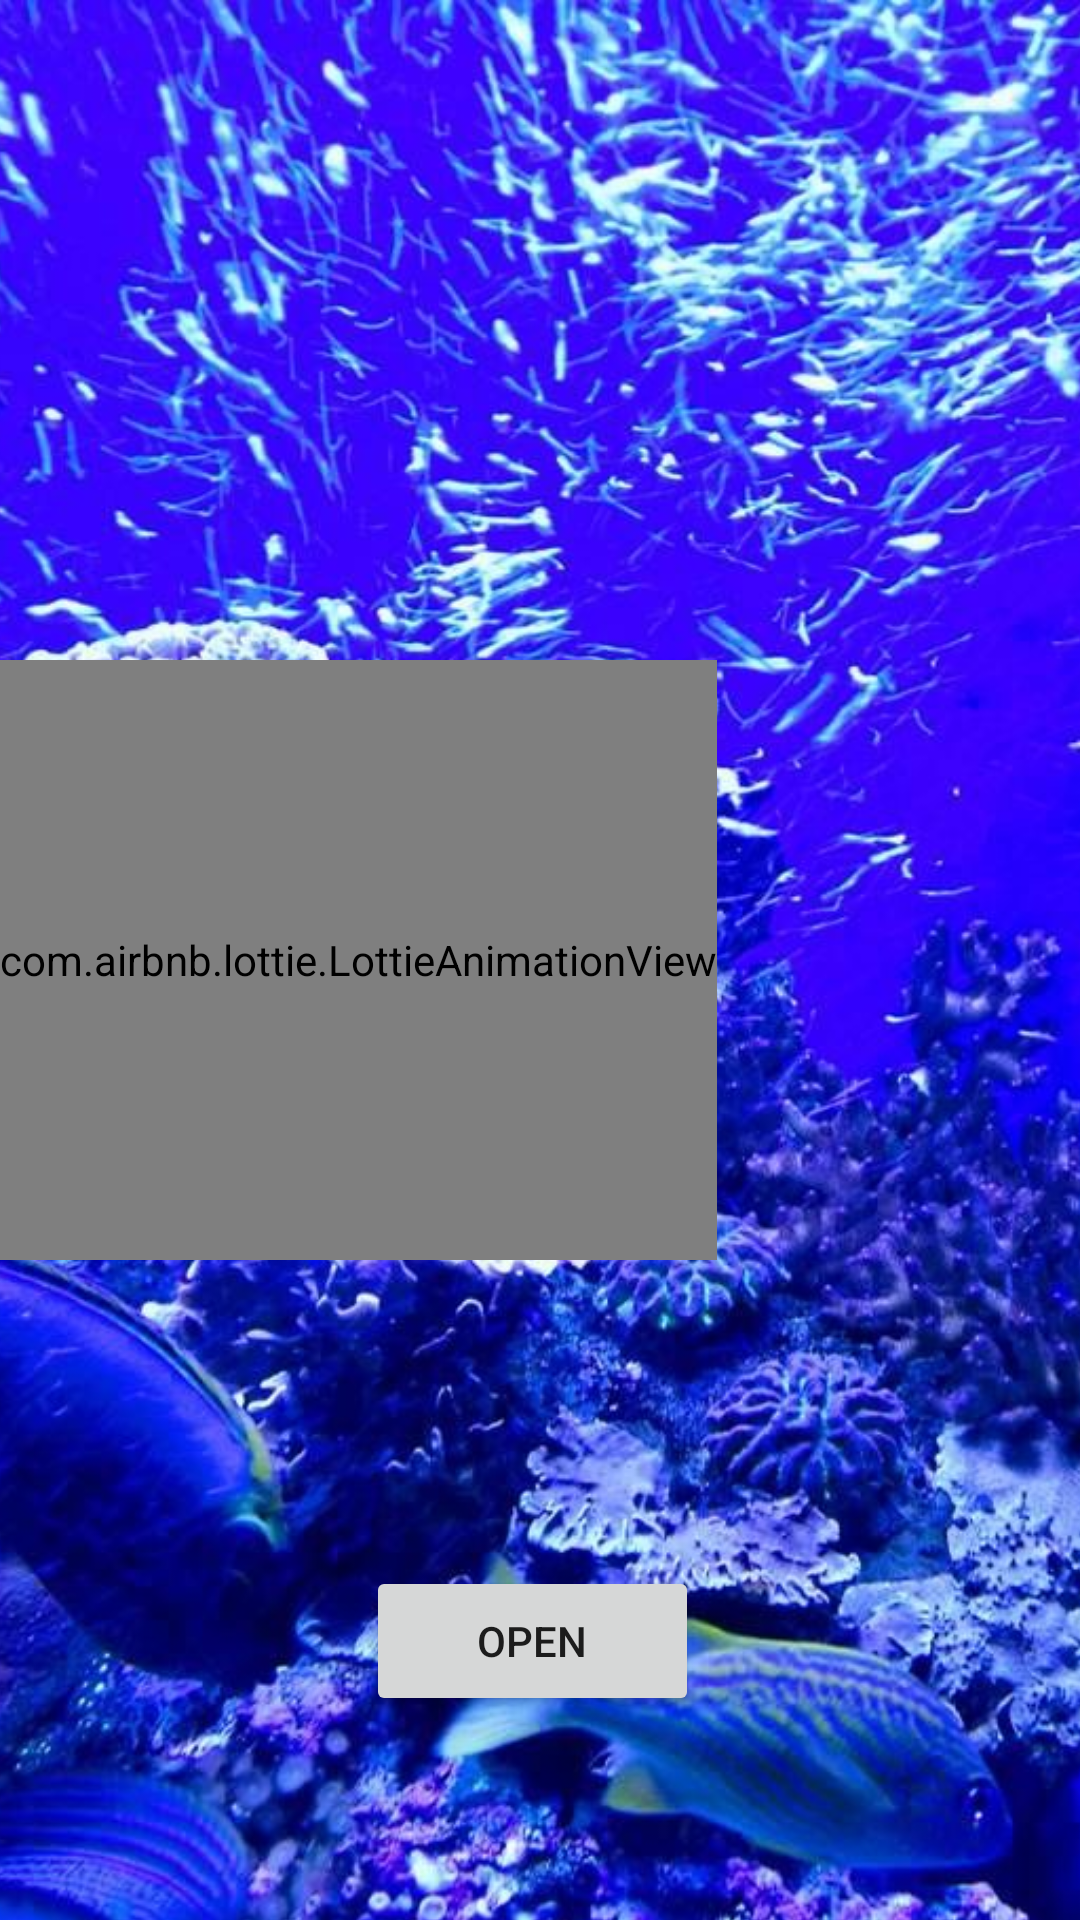

Produce the Android XML layout that renders to this screen, including the resource entries it uses.
<!-- AndroidManifest.xml: application theme Theme.Smartaquarium -->
<!-- res/layout/activity_main.xml -->
<?xml version="1.0" encoding="utf-8"?>
<androidx.constraintlayout.widget.ConstraintLayout xmlns:android="http://schemas.android.com/apk/res/android"
    xmlns:app="http://schemas.android.com/apk/res-auto"
    xmlns:tools="http://schemas.android.com/tools"
    android:layout_width="match_parent"
    android:layout_height="match_parent"
    tools:context=".MainActivity">
    <ImageView
        android:id="@+id/appname"
        android:layout_width="wrap_content"
        android:layout_height="900dp"
        android:scaleType="centerCrop"
        android:src="@drawable/num"
        app:layout_constraintBottom_toBottomOf="parent"
        app:layout_constraintEnd_toEndOf="parent"
        app:layout_constraintHorizontal_bias="0.0"
        app:layout_constraintStart_toStartOf="parent"
        app:layout_constraintTop_toTopOf="parent"
        app:layout_constraintVertical_bias="0.0" />


    <Button
        android:id="@+id/button4"
        android:layout_width="111dp"
        android:layout_height="50dp"
        android:layout_marginStart="120dp"
        android:layout_marginEnd="120dp"
        android:layout_marginBottom="68dp"
        android:text="OPEN"
        app:layout_constraintBottom_toBottomOf="parent"
        app:layout_constraintEnd_toEndOf="parent"
        app:layout_constraintHorizontal_bias="0.216"
        app:layout_constraintStart_toStartOf="parent" />
    <com.airbnb.lottie.LottieAnimationView
        android:id="@+id/police"
        android:layout_width="wrap_content"
        android:layout_height="200dp"
        app:lottie_rawRes="@raw/fish"
        app:lottie_autoPlay="true"
        app:layout_constraintBottom_toBottomOf="parent"
        app:layout_constraintEnd_toEndOf="parent"
        app:layout_constraintHorizontal_bias="0.0"
        app:layout_constraintStart_toStartOf="parent"
        app:layout_constraintTop_toTopOf="parent"/>

    <com.airbnb.lottie.LottieAnimationView
        android:id="@+id/police1"
        android:layout_width="wrap_content"
        android:layout_height="200dp"
        app:lottie_rawRes="@raw/koma"
        app:lottie_autoPlay="true"
        app:layout_constraintBottom_toBottomOf="parent"
        app:layout_constraintEnd_toEndOf="parent"
        app:layout_constraintHorizontal_bias="0.0"
        app:layout_constraintStart_toStartOf="parent"
        app:layout_constraintTop_toTopOf="parent"/>
</androidx.constraintlayout.widget.ConstraintLayout>
<!-- resources referenced by this layout -->
<resources>
  <!-- drawable num: jpg bitmap (drawable, 207869 bytes) -->
  <style name="Theme.Smartaquarium" parent="Theme.MaterialComponents.DayNight.DarkActionBar">
          
          <item name="colorPrimary">@color/purple_500</item>
          <item name="colorPrimaryVariant">@color/purple_700</item>
          <item name="colorOnPrimary">@color/white</item>
          
          <item name="colorSecondary">@color/teal_200</item>
          <item name="colorSecondaryVariant">@color/teal_700</item>
          <item name="colorOnSecondary">@color/black</item>
          
          <item name="android:statusBarColor" tools:targetApi="l">?attr/colorPrimaryVariant</item>
          
      </style>
  <color name="purple_500">#FF6200EE</color>
  <color name="purple_700">#FF3700B3</color>
  <color name="white">#FFFFFFFF</color>
  <color name="teal_200">#FF03DAC5</color>
  <color name="teal_700">#FF018786</color>
  <color name="black">#FF000000</color>
</resources>
